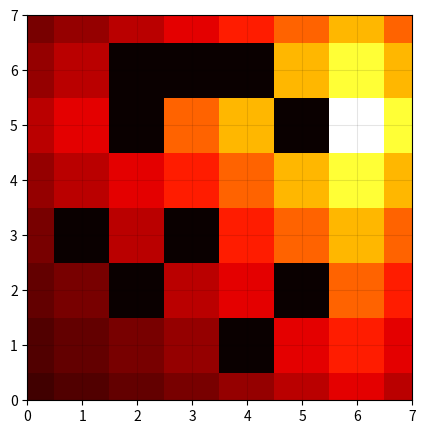

Here is the Python script that generated this plot: (Note: this script raises an exception after producing the figure.)
import numpy as np
import pandas as pd
import matplotlib.pyplot as plt

size = (8, 8)        # 8 rows 8 columns

# goal has to be within the grid
goal = (5, 6)        # goal state

init = (1, 1)         # initial state

# Obstacles

#obstacles = []

obstacles = np.array([[3, 3], [2, 3], [4, 3], [6, 3], [7, 3], [5, 3],
                      [1, 6], [1, 5], [2, 5], [3, 5], [4, 5],
                      [5, 5]])

obstacles = np.array([(2, 2), (3, 1), (1, 4), (3, 3), (2, 5), (6, 4),
                      (5, 5), (6, 3), (6, 2), (5, 2)])

def manhattan_distance(x, y):
    return np.abs(x[0] - y[0]) + np.abs(x[1] - y[1])

def get_neighbors(state, size, obstacles):
    neighbors = []
    if state[0] > 0:
        neighbors.append((state[0] - 1, state[1]))
    if state[0] < size[0] - 1:
        neighbors.append((state[0] + 1, state[1]))
    if state[1] > 0:
        neighbors.append((state[0], state[1] - 1))
    if state[1] < size[1] - 1:
        neighbors.append((state[0], state[1] + 1))


    if len(obstacles) == 0:
        return neighbors
    
    # if the neighbor is an obstacle, remove it from the list
    neighbors_copy = neighbors.copy()
    for neighbor in neighbors_copy:
        if (obstacles == neighbor).all(axis=1).any():
            neighbors.remove(neighbor)
            
    return neighbors

def check_complete(l, obstacles):
    flag = True
    for i in range(l.shape[0]):
        for j in range(l.shape[1]):
            if len(obstacles) != 0:
                if (obstacles == np.array([i, j])).all(axis=1).any():
                    continue
            if l[i, j] == 0:
                flag = False
                return flag

    return flag


# matrix containing L and Q values for each state
l = np.full(size, False)
q = np.zeros(size)

l[goal] = 1    # Lock variable matrix
q [goal] = 100  # Reward matrix
  
discount_factor = 0.8       # Discount factor

print("Initial state: ", init)
print ("goal state: ", goal)
states = []
states.append(goal)
p = states[0]


counter = 0
while (True):
    counter += 1
    d_pg = manhattan_distance(p, goal)
    neighbours = get_neighbors(p, size, obstacles)

    for n in neighbours:
        d_ng = manhattan_distance(n, goal)

        if (d_ng < d_pg):
            if l[n]:
                q[p] = discount_factor * q[n]
                l[p] = True
            elif l[p]:
                q[n] = q[p] / discount_factor
                l[n] = True
        elif (d_ng > d_pg):
            if l[p]:
                q[n] = discount_factor * q[p]
                l[n] = True
            elif l[n]:
                q[p] = q[n] / discount_factor
                l[p] = True 

    """
    For now, we will randomly select next neighbour.
    This is sufficient for the algorithm validation.
    However, some other more sophisticated methods can be used to 
    select the next neighbour to improve the performance. 
    """
    rand = np.random.randint(0, len(neighbours))
    p = neighbours[rand]
    
    if check_complete(l, obstacles):
        break
    if counter > 2000:
        break

# save Q matrix to a csv file for later analysis
np.savetxt("q.csv", q, delimiter=",")
q_df = pd.DataFrame(q).round(2)
print("Q matrix: ")
print(q_df)

fig = plt.figure(figsize=(5, 5))
plt.imshow(q, cmap="hot", interpolation='nearest')
plt.xlim(0, size[1] - 1)
plt.ylim(0, size[0] - 1)
plt.xticks(np.arange(0, size[1], 1))
plt.yticks(np.arange(0, size[0], 1))
plt.grid(which='major', axis='both', linestyle='-', color='k', alpha=0.1)
plt.savefig("./images/q.png")

path = []

c = init
path.append(c)
while c != goal:
    neighbours = get_neighbors(c, size, obstacles)

    best_n = neighbours[0]
    best_q = q[best_n]
    for n in neighbours:
        if q[n] >= best_q:
            best_q = q[n]
            best_n = n
    c = best_n
    path.append(c)
    

fig = plt.figure(figsize=(5, 5))

plt.plot(np.array(path)[:, 1], np.array(path)[:, 0])
plt.scatter(goal[1], goal[0], c='r', s=100)
plt.scatter(init[1], init[0], c='b', s=100)
if len(obstacles) != 0:
    plt.scatter(obstacles[:, 1], obstacles[:, 0], c='k', marker='s', s=1600)
plt.xlim(0, size[1] - 1)
plt.ylim(0, size[0] - 1)
plt.xticks(np.arange(0, size[1], 1))
plt.yticks(np.arange(0, size[0], 1))
plt.grid(which='major', axis='both', linestyle='-', color='k', alpha=0.1)
#plt.tick_params(which='both', bottom=False, left=False, labelbottom=False, labelleft=False)
plt.savefig("./images/path.png")
